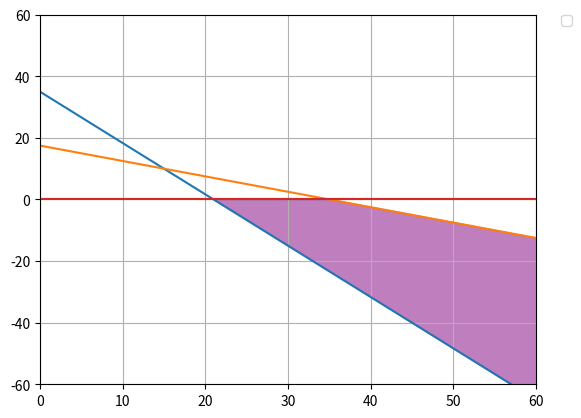

This figure's Python source:
import numpy as np
import matplotlib.pyplot as plt


# Construct lines
# x > 0
x = np.linspace(-10, 200, 2000)

y1 = (105-5*x)/3
y2 = (70-2*x)/4
y3 = x*0
y4 = x*0

# Make plot
plt.plot(x, y1)
plt.plot(x, y2)
plt.plot(x, y3)
plt.plot(x, y4)
plt.xlim((0, 60))
plt.ylim((-60, 60))


# Fill feasible region
y5 = np.minimum(y2, y4)
y6 = np.minimum(y1, y3)
plt.fill_between(x, y5, y6, where=y5>y6, color='purple', alpha=0.5)
plt.legend(bbox_to_anchor=(1.05, 1), loc=2, borderaxespad=0.)
plt.grid()

plt.show()
